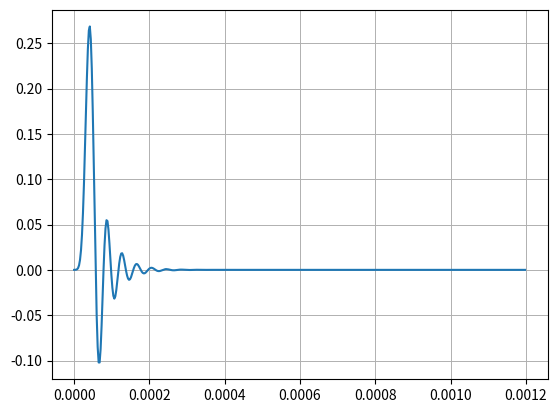
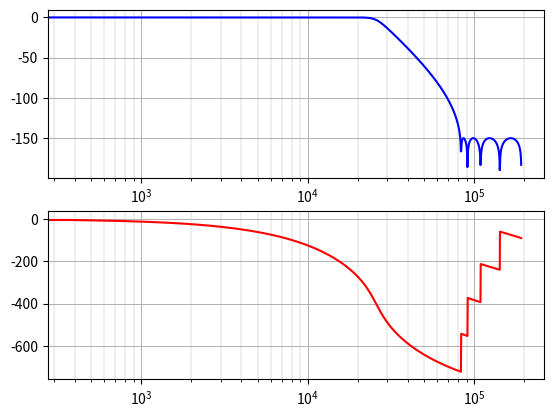

Write the Python code that produced these figures, in order.
import matplotlib.pyplot as plt
import numpy as np
from scipy import interpolate, signal

# フィルタの基本条件
FS = 192000  # アップサンプリング前の周波数[Hz]
UPSAMPLING_RATIO = 2  # アップサンプリング倍率

# フィルタのパラメータ
WP = FS * 0.12  # 通過域遮断周波数[Hz]
WS = FS * 0.45  # 阻止域遮断周波数[Hz]
GPASS = 0.5  # 通過域最大損失量[dB]
GSTOP = 150  # 阻止域最小減衰量[dB]
FTYPE = "cheby2"  # フィルタタイプ(チェビシェフ2型)

# シミュレーション条件
TIME_IMPULSE_SIMU = 0.0012  # インパルス応答解析時間[s]


def print_filter_params(param_, filter_type):
    """フィルター係数をC言語の配列定義形式で出力する。"""
    param = np.copy(param_)
    if filter_type == "sos":
        print("\nbqfilter_coef = \n{", end="")
        for i in range(param.shape[0]):
            print("{", end="")
            for j in range(param.shape[1]):
                if j != param.shape[1] - 1:
                    print(f"{param[i][j]}f", end=", ")
                else:
                    print(f"{param[i][j]}f", end="")

            if i != param.shape[0] - 1:
                print("},")
            else:
                print("}", end="")
        print("};")

    if filter_type == "iir":
        print("\niir_filter_coef = \n{", end="")
        for i in range(param.shape[0]):
            print("{", end="")
            for j in range(param.shape[1]):
                if j != param.shape[1] - 1:
                    print(f"{param[i][j]}f", end=", ")
                else:
                    print(f"{param[i][j]}f", end="")

            if i != param.shape[0] - 1:
                print("},")
            else:
                print("}", end="")
        print("};")

    if filter_type == "fir":
        print("\nfir_filter_coef = \n{", end="")
        for i in range(param.shape[0]):
            if i != param.shape[0] - 1:
                print(f"{param[i]}f", end=", ")
            else:
                print(f"{param[i]}f", end="")
        print("};")


wp1 = WP
ws1 = WS
gpass1 = GPASS
gstop1 = GSTOP
ftype = FTYPE
fs = FS * UPSAMPLING_RATIO

sos = signal.iirdesign(wp1, ws1, gpass1, gstop1, output="sos", ftype=ftype, fs=fs)

inpulse_t = np.arange(0, TIME_IMPULSE_SIMU, 1 / FS)
impulse_y = signal.unit_impulse(inpulse_t.shape)
impulse_y_mormalized = impulse_y / impulse_y.max()

interp_func = interpolate.interp1d(
    inpulse_t, impulse_y_mormalized, kind="previous", fill_value="extrapolate"
)
impulse_t_interp = np.arange(0, TIME_IMPULSE_SIMU, 1 / FS / UPSAMPLING_RATIO)
impulse_y_interp = interp_func(impulse_t_interp)
indata = np.array([impulse_t_interp, impulse_y_interp])

x = indata[1]
y = signal.sosfilt(sos, x)

w, h = signal.sosfreqz(sos, fs=FS * UPSAMPLING_RATIO)

amp_dB = 20 * np.log10(np.abs(h))
angles = np.degrees(np.unwrap(np.angle(h)))
freq = w

fig1 = plt.figure()

ax1 = fig1.add_subplot(111)

ax1.plot(indata[0], y, label="result")

ax1.grid(True, "major", linestyle="-", linewidth=0.7)
ax1.grid(True, "minor", "x", linestyle="-", linewidth=0.3)

print_filter_params(sos, "sos")

fig2 = plt.figure()

ax2 = fig2.add_subplot(2, 1, 1)
ax2.plot(freq, amp_dB, "b")

ax2.grid(True, "major", linestyle="-", linewidth=0.7)
ax2.grid(True, "minor", "x", linestyle="-", linewidth=0.3)

ax2.set_xscale("log")

ax3 = fig2.add_subplot(2, 1, 2)
ax3.plot(freq, angles, "r")

ax3.set_xscale("log")

ax3.grid(True, "major", linestyle="-", linewidth=0.7)
ax3.grid(True, "minor", "x", linestyle="-", linewidth=0.3)

plt.show()
